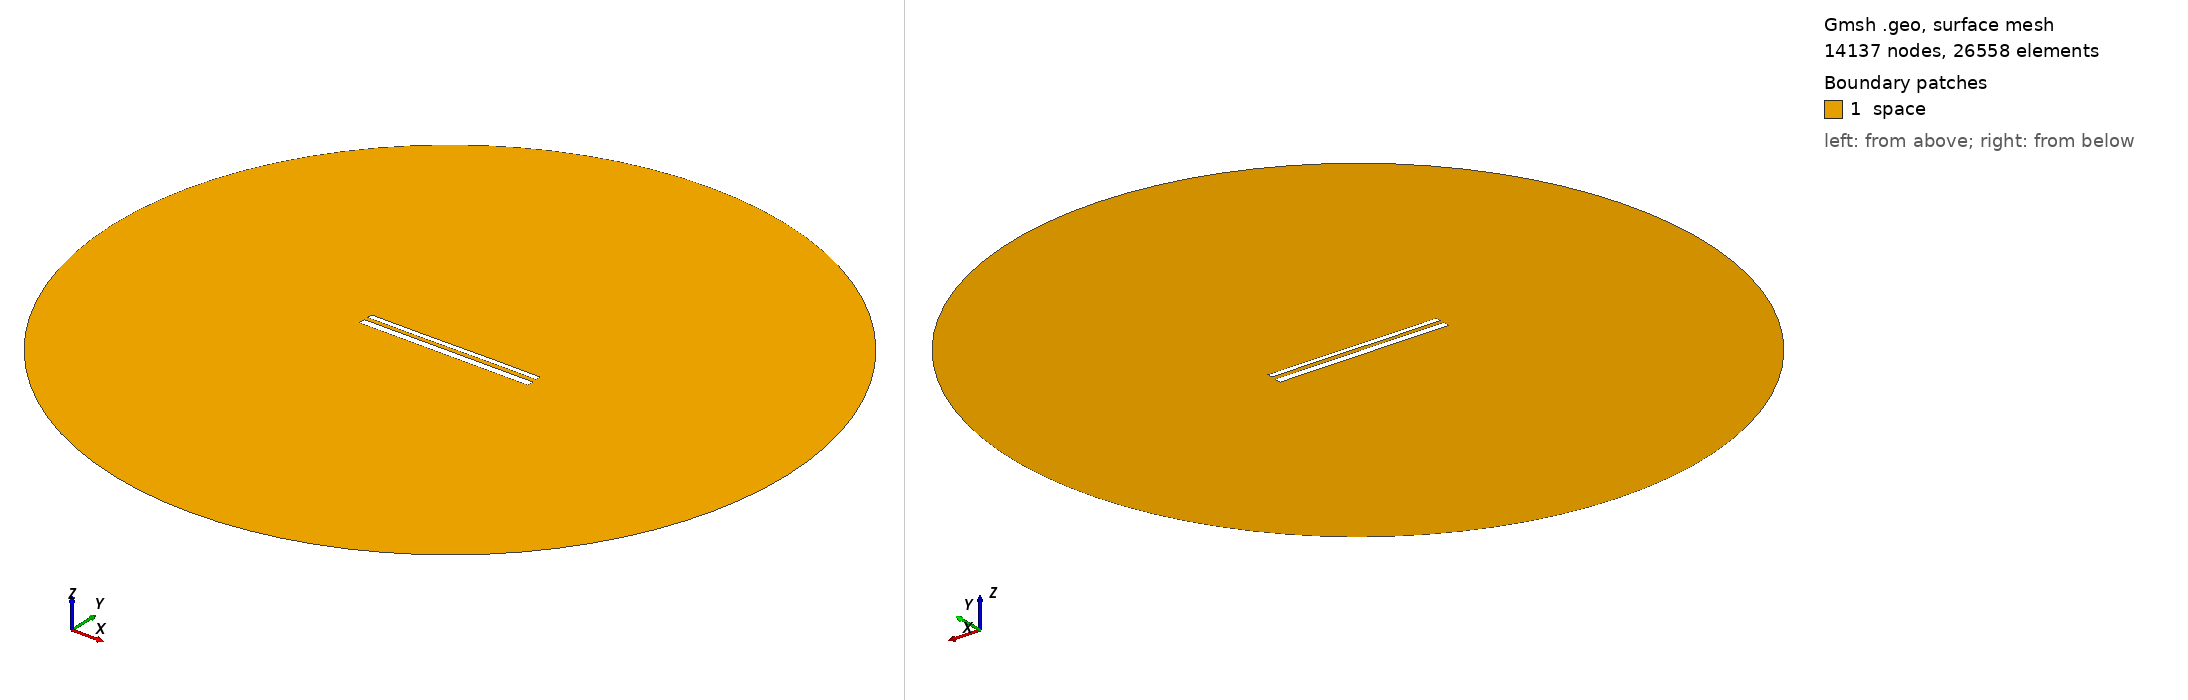

Gmsh geometry script, surface-meshed: 14137 nodes, 26558 surface elements. Boundary patches (legend numbers): 1 space. Left view from above one corner, right view from below the opposite corner. Legend entries are the model's physical surfaces. The drawing asked Gmsh for element sizes between 1% and 20% of the model's largest extent; the script's own settings can give other sizes.

=== 11808.geo (drawn) ===
//---------------------------------------
// Geometry kernel
//---------------------------------------

SetFactory("OpenCASCADE");



//---------------------------------------
// Parameters of the geometry
//---------------------------------------

// Overetch of the upper plate
overetch = 0.375;

// Distance between the plates
distance = 2.25;

// Discretization over the x axis (for the deformation)
nx = 50; 

// Length of the plate
L = 100 - overetch; 

// Number of modes
n = 4; 

// 1st mode coefficient
coeff(1) = 0.15;
beta(1) = 0.596864 * 3.1415926535 / L;

// 2nd mode coefficient
coeff(2) = 0.0;
beta(2) = 1.49418 * 3.1415926535 / L;

// 3rd mode coefficient
coeff(3) = -0.075;
beta(3) = 2.50025 * 3.1415926535 / L;

// 4th mode coefficient
coeff(4) = 0.0;
beta(4) = 3.49999 * 3.1415926535 / L;



//---------------------------------------
// Upper plate (deformed rectangle)
//---------------------------------------

// Coordiantes of the upper plate
xmin = -50;
xmax = 50 - overetch;

// Height of the upper plate
yheight = 4 - 2 * overetch;

// Indexes of the points
UpperID[] = {};
LowerID[] = {};
LeftID[] = {};
RightID[] = {};

// Point index
p = 1;

// Horizontal edges
For i In {1:nx}
    x = xmin + (i-1)*(xmax - xmin)/(nx-1);

    y_bottom = distance / 2 + overetch;
    For j In {1:n}
        C = (Cosh(beta(j)*L) + Cos(beta(j)*L)) / (Sinh(beta(j)*L) + Sin(beta(j)*L));
        y_bottom  = y_bottom + coeff(j) * (Cosh(beta(j)*(x+50)) - Cos(beta(j)*(x+50)) - C * (Sinh(beta(j)*(x+50)) - Sin(beta(j)*(x+50))));
    EndFor

    y_top = y_bottom + yheight;

    Point(p) = {x, y_top, 0, 1.0};
    UpperID[i] = p;
    p = p + 1;

    Point(p) = {x, y_bottom, 0, 1.0};
    LowerID[i] = p;
    p = p + 1;
EndFor

// Create point lists
UpperPts[] = {}; LowerPts[] = {};
For i In {1:nx}
  UpperPts[] += {UpperID[i]};
  LowerPts[] += {LowerID[i]};
EndFor

// Build splines
Spline(1) = {UpperPts[]};
Spline(2) = {LowerPts[]};
Line(3) = {LowerPts[nx-1], UpperPts[nx-1]};
Line(4) = {LowerPts[0], UpperPts[0]};

// Build the plane surface
Curve Loop(1) = {2, 3, -1, -4};
Plane Surface(1) = {1};



//---------------------------------------
// Lower plate (rectangle)
//---------------------------------------

// Vertices
Point(1001) = {-50, -1, 0, 1.0};
Point(1002) = { 50, -1, 0, 1.0};
Point(1003) = { 50,  -5, 0, 1.0};
Point(1004) = {-50,  -5, 0, 1.0};

// Edges
Line(5) = {1001, 1002};
Line(6) = {1002, 1003};
Line(7) = {1003, 1004};
Line(8) = {1004, 1001};

// Plane surface
Line Loop(2) = {5, 6, 7, 8};
Plane Surface(2) = {2}; 



//---------------------------------------
// Outer (fictious) boundary
//---------------------------------------

// Points
Point(1005) = {0, 0, 0};       // Center
Point(1006) = {200, 0, 0};     // Start point
Point(1007) = {0, 200, 0};     // 90 degrees
Point(1008) = {-200, 0, 0};    // 180 degrees
Point(1009) = {0, -200, 0};    // 270 degrees

// Circle arcs (each needs start, center, end)
Circle(9) = {1006, 1005, 1007};
Circle(10) = {1007, 1005, 1008};
Circle(11) = {1008, 1005, 1009};
Circle(12) = {1009, 1005, 1006};

// Plane surface for the entire domain
Curve Loop(3) = {9, 10, 11, 12};
Surface(3) = {3};

// Subtract the plates from the whole domain to obtain the actual domain where we want to solve the equations
BooleanDifference{ Surface{3}; Delete; }{ Surface{1}; Surface{2}; Delete; }




//---------------------------------------
// Transfinite Lines/Curves
//---------------------------------------

// Set the number of points on the boundaries
r = 7;

// Plates
Transfinite Curve {1, 2} = 50*r Using Progression 1;
Transfinite Curve {3, 4} = 2*r Using Progression 1;
Transfinite Line {5, 7} = 50*r Using Progression 1;
Transfinite Line {6, 8} = 2*r Using Progression 1;

// Outer boundary
Transfinite Line {9, 10, 11, 12} = 20 Using Progression 1;



//---------------------------------------
// Physical groups
//---------------------------------------                

// Physical curves (boundaries)
Physical Line("force_segment", 10) = {2};
Physical Line("upper_plate", 11) = {1, 3, 4};
Physical Line("lower_plate", 12) = {5, 6, 7, 8};
Physical Line("boundary", 20) = {9, 10, 11, 12};

// Physical Surfaces
Physical Surface("space", 30) = {3};



//---------------------------------------
// 6. Generate the Mesh
//---------------------------------------

// 2D mesh generation
Mesh 2;
